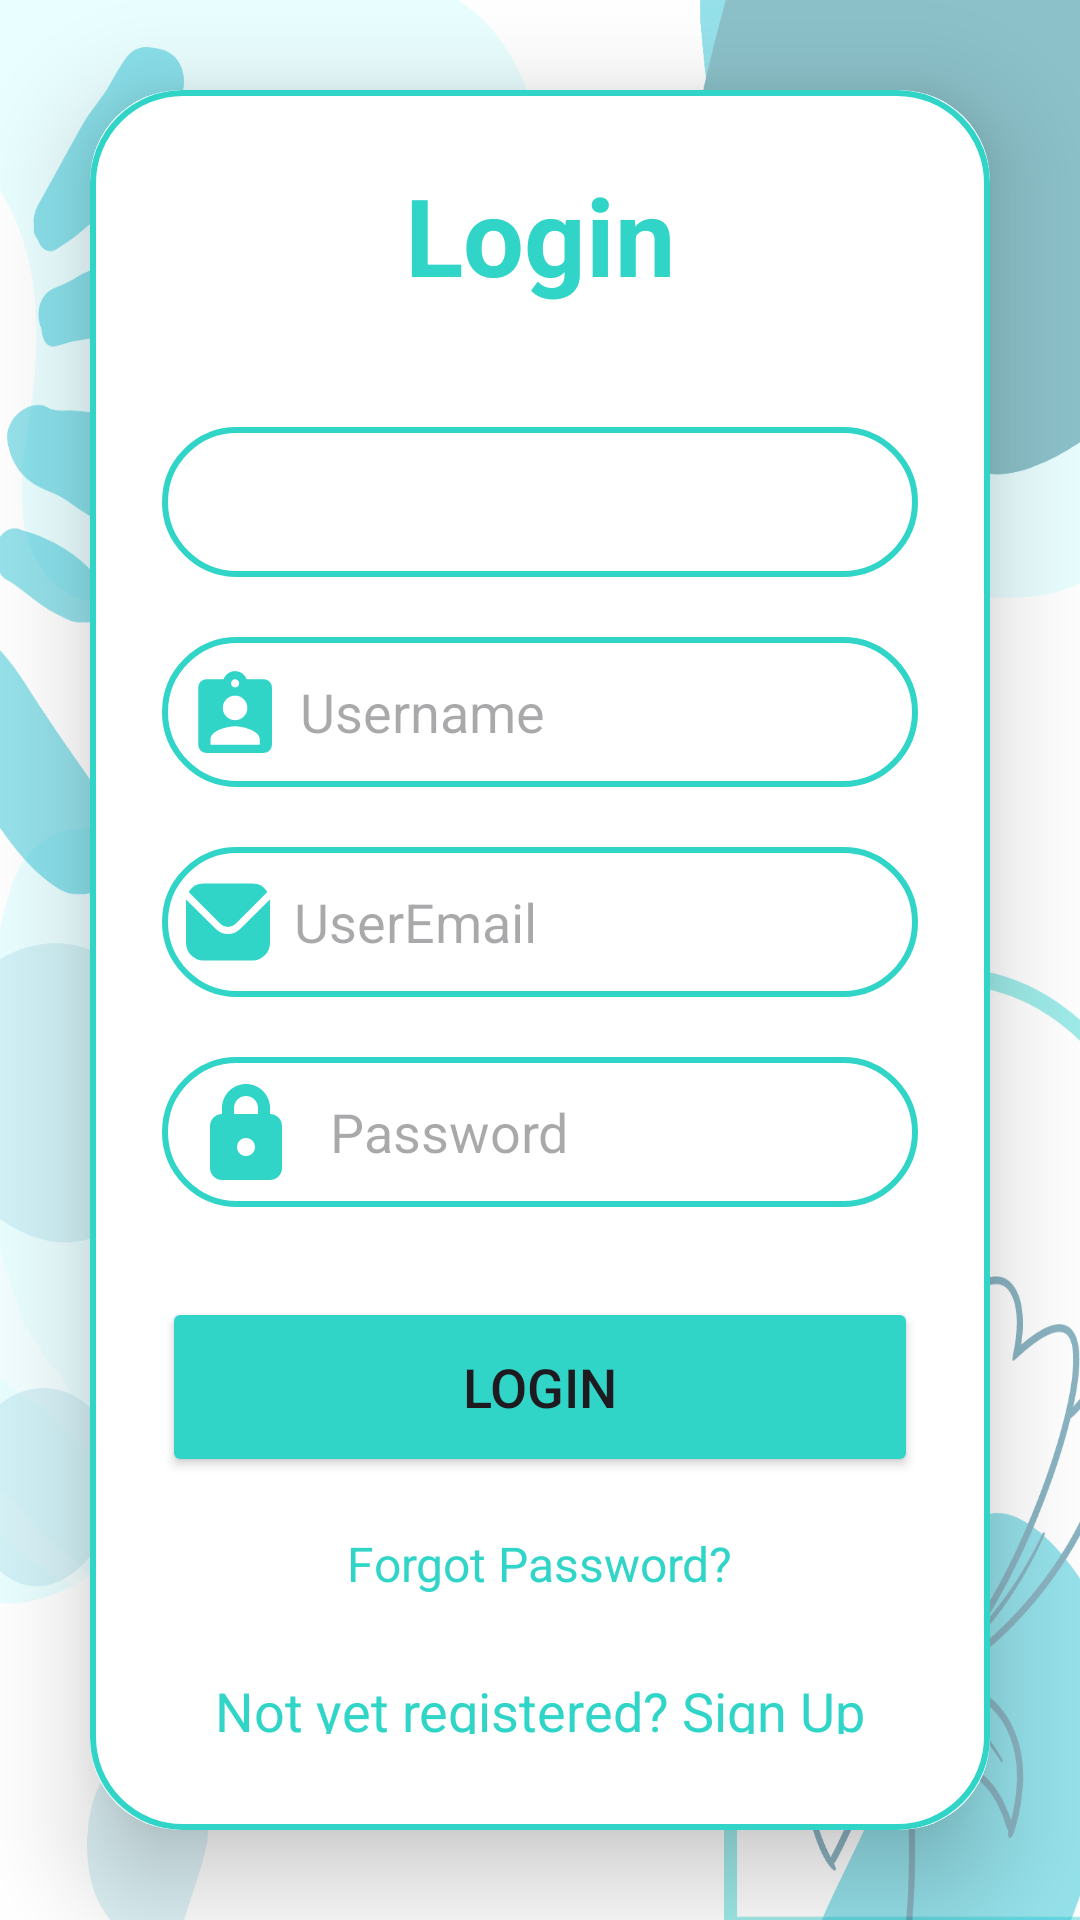

Here is an Android app screen rendered from its layout file. Give the layout XML and the strings, colors and styles it references.
<!-- AndroidManifest.xml: application theme Theme.MyApplication -->
<!-- res/layout/activity_log_in.xml -->
<?xml version="1.0" encoding="utf-8"?>
<LinearLayout
    xmlns:android="http://schemas.android.com/apk/res/android"
    xmlns:app="http://schemas.android.com/apk/res-auto"
    xmlns:tools="http://schemas.android.com/tools"
    android:layout_width="match_parent"
    android:layout_height="match_parent"
    android:orientation="vertical"
    android:gravity="center"
    android:background="@drawable/pagebkg"
    tools:context=".LogIn">
    <FrameLayout
        android:id="@+id/about"
        android:layout_width="match_parent"
        android:layout_height="wrap_content"
        android:visibility="gone" />


    <androidx.cardview.widget.CardView
        android:layout_width="match_parent"
        android:layout_height="wrap_content"
        android:layout_margin="30dp"
        app:cardCornerRadius="30dp"
        app:cardElevation="20dp">

        <LinearLayout
            android:layout_width="match_parent"
            android:layout_height="wrap_content"
            android:orientation="vertical"
            android:layout_gravity="center_horizontal"
            android:padding="24dp"
            android:background="@drawable/lavender_border">

            <TextView
                android:layout_width="match_parent"
                android:layout_height="wrap_content"
                android:text="Login"
                android:textSize="36sp"
                android:textAlignment="center"
                android:textStyle="bold"
                android:textColor="@color/lavender"/>

            <Spinner
                android:layout_width="match_parent"
                android:layout_height="50dp"
                android:id="@+id/login_usertype"
                android:background="@drawable/lavender_border"
                android:layout_marginTop="40dp"
                android:padding="8dp"
                android:drawablePadding="8dp"
                android:textColor="@color/black"/>

            <EditText
                android:layout_width="match_parent"
                android:layout_height="50dp"
                android:id="@+id/login_username"
                android:background="@drawable/lavender_border"
                android:layout_marginTop="20dp"
                android:padding="8dp"
                android:hint="Username"
                android:drawableLeft="@drawable/profile_icon"
                android:drawablePadding="8dp"
                android:textColor="@color/black"/>
            <EditText
                android:layout_width="match_parent"
                android:layout_height="50dp"
                android:id="@+id/login_email"
                android:background="@drawable/lavender_border"
                android:layout_marginTop="20dp"
                android:padding="8dp"
                android:hint="UserEmail"
                android:drawableLeft="@drawable/email"
                android:drawablePadding="8dp"
                android:textColor="@color/black"/>

            <EditText
                android:layout_width="match_parent"
                android:layout_height="50dp"
                android:id="@+id/login_password"
                android:background="@drawable/lavender_border"
                android:layout_marginTop="20dp"
                android:padding="8dp"
                android:hint="Password"
                android:inputType="textPassword"
                android:drawableLeft="@drawable/lock"
                android:drawablePadding="8dp"
                android:textColor="@color/black"/>

            <Button
                android:layout_width="match_parent"
                android:layout_height="60dp"
                android:text="Login"
                android:id="@+id/login_button"
                android:textSize="18sp"
                android:layout_marginTop="30dp"
                android:backgroundTint="@color/lavender"
                app:cornerRadius = "20dp"/>

            <TextView
                android:id="@+id/forgot_password"
                android:layout_width="wrap_content"
                android:layout_height="wrap_content"
                android:layout_gravity="center"
                android:layout_marginTop="10dp"
                android:padding="8dp"
                android:text="Forgot Password?"
                android:textColor="@color/lavender"
                android:textSize="16sp" />

            <TextView
                android:layout_width="wrap_content"
                android:layout_height="wrap_content"
                android:id="@+id/signupRedirectText"
                android:text="Not yet registered? Sign Up"
                android:layout_gravity="center"
                android:padding="8dp"
                android:layout_marginTop="10dp"
                android:textColor="@color/lavender"
                android:textSize="18sp"/>

        </LinearLayout>

    </androidx.cardview.widget.CardView>

</LinearLayout>
<!-- resources referenced by this layout -->
<resources>
  <color name="black">#FF000000</color>
  <color name="lavender">#30D5C8</color>
  <!-- drawable email (drawable) -->
  <vector
      xmlns:android="http://schemas.android.com/apk/res/android"
      android:width="28dp"
      android:height="28dp"
      android:viewportWidth="24"
      android:viewportHeight="24"
      android:tint="#30D5C8">
      <path android:fillColor="@android:color/white" android:pathData="M23.954,5.542,15.536,13.96a5.007,5.007,0,0,1-7.072,0L.046,5.542C.032,5.7,0,5.843,0,6V18a5.006,5.006,0,0,0,5,5H19a5.006,5.006,0,0,0,5-5V6C24,5.843,23.968,5.7,23.954,5.542Z"/>
      <path android:fillColor="@android:color/white" android:pathData="M14.122,12.546l9.134-9.135A4.986,4.986,0,0,0,19,1H5A4.986,4.986,0,0,0,.744,3.411l9.134,9.135A3.007,3.007,0,0,0,14.122,12.546Z"/>
  </vector>
  <!-- drawable lavender_border (drawable) -->
  <?xml version="1.0" encoding="utf-8"?>
  <shape xmlns:android="http://schemas.android.com/apk/res/android"
      android:shape="rectangle">
      <stroke
          android:width="2dp"
          android:color="@color/lavender"
          />
      <corners
          android:radius="30dp"/>
  
  </shape>
  <!-- drawable lock (drawable) -->
  <vector
      xmlns:android="http://schemas.android.com/apk/res/android"
      android:width="40dp"
      android:height="40dp"
      android:viewportWidth="20"
      android:viewportHeight="20"
      android:tint="#30D5C8">
      <path android:fillColor="@android:color/white" android:pathData="M14,7L14,6c0,-2.21 -1.79,-4 -4,-4S6,3.79 6,6v1c-1.1,0 -2,0.9 -2,2v7c0,1.1 0.9,2 2,2h8c1.1,0 2,-0.9 2,-2L16,9c0,-1.1 -0.9,-2 -2,-2zM10,14c-0.83,0 -1.5,-0.67 -1.5,-1.5S9.17,11 10,11s1.5,0.67 1.5,1.5S10.83,14 10,14zM8,7L8,6c0,-1.1 0.9,-2 2,-2s2,0.9 2,2v1L8,7z"/>
  </vector>
  <!-- drawable pagebkg: png bitmap (drawable, 189962 bytes) -->
  <!-- drawable profile_icon (drawable) -->
  <vector
      xmlns:android="http://schemas.android.com/apk/res/android"
      android:width="30dp"
      android:height="30dp"
      android:viewportWidth="22"
      android:viewportHeight="22"
      android:tint="#30D5C8">
      <path android:fillColor="@android:color/white" android:pathData="M19,3h-4.18C14.4,1.84 13.3,1 12,1c-1.3,0 -2.4,0.84 -2.82,2L5,3c-1.1,0 -2,0.9 -2,2v14c0,1.1 0.9,2 2,2h14c1.1,0 2,-0.9 2,-2L21,5c0,-1.1 -0.9,-2 -2,-2zM12,3c0.55,0 1,0.45 1,1s-0.45,1 -1,1 -1,-0.45 -1,-1 0.45,-1 1,-1zM12,7c1.66,0 3,1.34 3,3s-1.34,3 -3,3 -3,-1.34 -3,-3 1.34,-3 3,-3zM18,19L6,19v-1.4c0,-2 4,-3.1 6,-3.1s6,1.1 6,3.1L18,19z"/>
  </vector>
  <style name="Theme.MyApplication" parent="Base.Theme.MyApplication" />
  <style name="Base.Theme.MyApplication" parent="Theme.Material3.DayNight.NoActionBar">
          
          <item name="colorPrimary">@color/lavender</item>
          <item name="colorPrimaryVariant">@color/lavender</item>
          <item name="colorOnPrimary">@color/white</item>
          <item name="colorSecondary">@color/teal_200</item>
          <item name="colorSecondaryVariant">@color/teal_700</item>
          <item name="colorOnSecondary">@color/black</item>
  
          
          <item name="android:statusBarColor" tools:targetApi="l">?attr/colorSecondaryVariant</item>
      </style>
  <color name="white">#FFFFFFFF</color>
  <color name="teal_200">#FF03DAC5</color>
  <color name="teal_700">#FF018786</color>
</resources>
